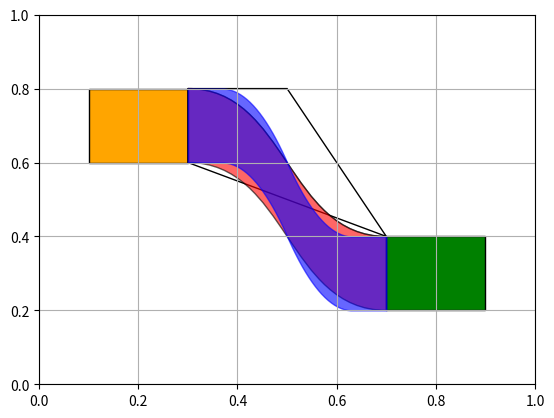

This figure's Python source:

import pandas as pd
import matplotlib.pyplot as plt
import numpy as np
from matplotlib.path import Path
from matplotlib.patches import PathPatch, Rectangle

# draw the canvas and ax
fig,ax = plt.subplots()
ax.set_xlim([0,1])
ax.set_ylim([0,1])
ax.grid()

# draw the recs
rec_left = Rectangle(xy=(0.1,0.6),width=0.2,height=0.2,facecolor='orange',edgecolor='k')
ax.add_patch(rec_left)
rec_right = Rectangle(xy=(0.7,0.2),width=0.2,height=0.2,facecolor='green',edgecolor='k')
ax.add_patch(rec_right)

# demo the path object logics
verts = [(0.3,0.8),(0.5,0.8),(0.7,0.4),(0.3,0.6),(0.3,0.8)]
codes = [Path.MOVETO, Path.LINETO, Path.LINETO, Path.LINETO, Path.CLOSEPOLY]
p = Path(verts,codes)
ax.add_patch(PathPatch(p,fc='none'))

# method1, Path, demo the curve4 logics
verts = [(0.3,0.8), (0.5,0.8), (0.5,0.4), (0.7,0.4)]
codes = [Path.MOVETO, Path.CURVE4, Path.CURVE4, Path.CURVE4]
p = Path(verts,codes)
ax.add_patch(PathPatch(p,fc='none',alpha=0.6))

# method1, path
verts = [(0.3,0.8), (0.5,0.8), (0.5,0.4), (0.7,0.4), (0.7,0.2), (0.5,0.2), (0.5,0.6), (0.3,0.6), (0.3,0.8)]
codes = [Path.MOVETO, Path.CURVE4, Path.CURVE4, Path.CURVE4, Path.LINETO, Path.CURVE4, Path.CURVE4, Path.CURVE4, Path.CLOSEPOLY]
p = Path(verts,codes)
ax.add_patch(PathPatch(p,fc='red',alpha=0.6))

# method2, convolve
yu = np.array(50*[0.8] + 50*[0.4])
yu_c = np.convolve(yu, 0.05*np.ones(20),mode='valid')
yu_cc = np.convolve(yu_c, 0.05*np.ones(20),mode='valid')
yd = np.array(50*[0.6] + 50*[0.2])
yd_c = np.convolve(yd, 0.05*np.ones(20),mode='valid')
yd_cc = np.convolve(yd_c, 0.05*np.ones(20),mode='valid')
ax.fill_between(np.linspace(0.3,0.7,62),yd_cc,yu_cc,color='blue',alpha=0.6)
